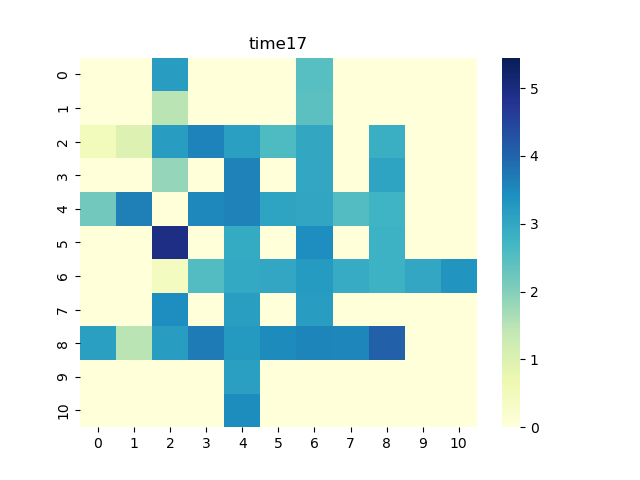

Values plotted in this chart, from the file beside it:
0, 1, 2, 3, 4, 5, 6, 7, 8, 9, 10
0.0, 0.0, 3.183, 0.0, 0.0, 0.0, 2.473, 0.0, 0.0, 0.0, 0.0
0.0, 0.0, 1.475, 0.0, 0.0, 0.0, 2.42, 0.0, 0.0, 0.0, 0.0
0.5087, 0.9722, 3.184, 3.588, 3.138, 2.584, 2.984, 0.0, 2.857, 0.0, 0.0
0.0, 0.0, 1.847, 0.0, 3.615, 0.0, 3.016, 0.0, 3.064, 0.0, 0.0
2.181, 3.632, 0.0, 3.52, 3.614, 3.082, 3.024, 2.536, 2.766, 0.0, 0.0
0.0, 0.0, 4.934, 0.0, 2.954, 0.0, 3.428, 0.0, 2.808, 0.0, 0.0
0.0, 0.0, 0.44, 2.54, 2.979, 3.009, 3.23, 2.935, 2.803, 3.018, 3.335
0.0, 0.0, 3.445, 0.0, 3.164, 0.0, 3.206, 0.0, 0.0, 0.0, 0.0
3.131, 1.479, 3.188, 3.685, 3.256, 3.487, 3.563, 3.535, 4.056, 0.0, 0.0
0.0, 0.0, 0.0, 0.0, 3.149, 0.0, 0.0, 0.0, 0.0, 0.0, 0.0
0.0, 0.0, 0.0, 0.0, 3.465, 0.0, 0.0, 0.0, 0.0, 0.0, 0.0
